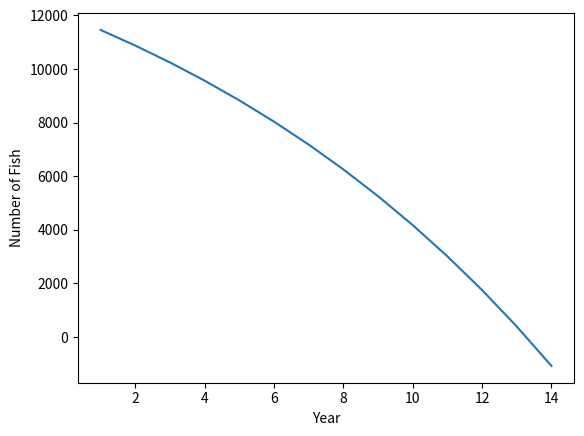

Generate this figure with matplotlib:
import matplotlib.pyplot as mpl


def pond(years):
    """Simulation of fish in lake"""

    population = 12000
    for year in range(1,years+1):
        population= population + 0.08 * population - 1500
        print(year,population)

def pond2():
    """Simulation of fish in lake"""

    population = 12000
    year=1
    populationList=[]
    yearList=[]

    
    while population>0:
        population= population + 0.08 * population - 1500
        
        populationList.append(population) #adds population to our list
        yearList.append(year)

        print(year,population)
        year=year+1

        #print(yearList, populationList

    mpl.plot(yearList, populationList)
    mpl.xlabel('Year')
    mpl.ylabel('Number of Fish')
    mpl.show()

def main():
    pond2()

main()




"""while <condition>, we use the while loop to 
run the simulation for as long as their is a poistive
population, because in real life their can't be a negative population
"""
